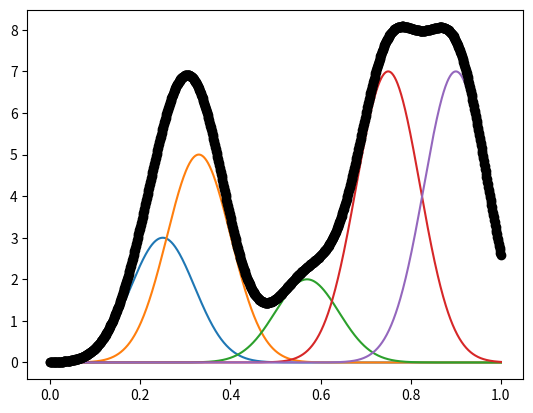

Recreate this plot in Python.
# -*- coding: utf-8 -*-
"""
Created on Sat Jun 21 16:49:47 2014

[redacted]
"""

import numpy as np
from math import exp
import matplotlib.pyplot as plt
plt.clf()               # Clear the figure
centers = 5             # Number of Bases (centered at "centers")                        Meade notation:
xi=[.25,.33,.57,.75,.9] # Vector of centers, xi's dimension should be "centers"
lam=[3,5,2,7,7]         # lambda, multiplyer of basis, or ck in Meadian notation
beta = 100              # Beta, fatness factor
x = np.linspace(0,1,1000)   # x vector -> evaluation points

def f(x):               # f(x) add up all bases*height and then plot it
    y = np.linspace(0,1,np.size(x))
    for i in range(np.size(x)):
        y[i] = 0    
        for j in range(centers):
            y[i] = y[i]+lam[j]*(exp(-beta*abs(x[i]-xi[j])*abs(x[i]-xi[j])))
    plt.plot(x,y,'ko')
def rbf(x,p):           # Calc/plot a single basis function
    y = np.linspace(0,1,np.size(x))
    for i in range(np.size(x)):
        y[i] = 0    
        y[i] = y[i]+lam[p]*(exp(-beta*abs(x[i]-xi[p])*abs(x[i]-xi[p])))
    plt.plot(x,y)
# for each basis (i = 1 to centers) plot each basis, then plot the function
rbf(x,0)
rbf(x,1)
rbf(x,2)
rbf(x,3)
rbf(x,4)
f(x)
